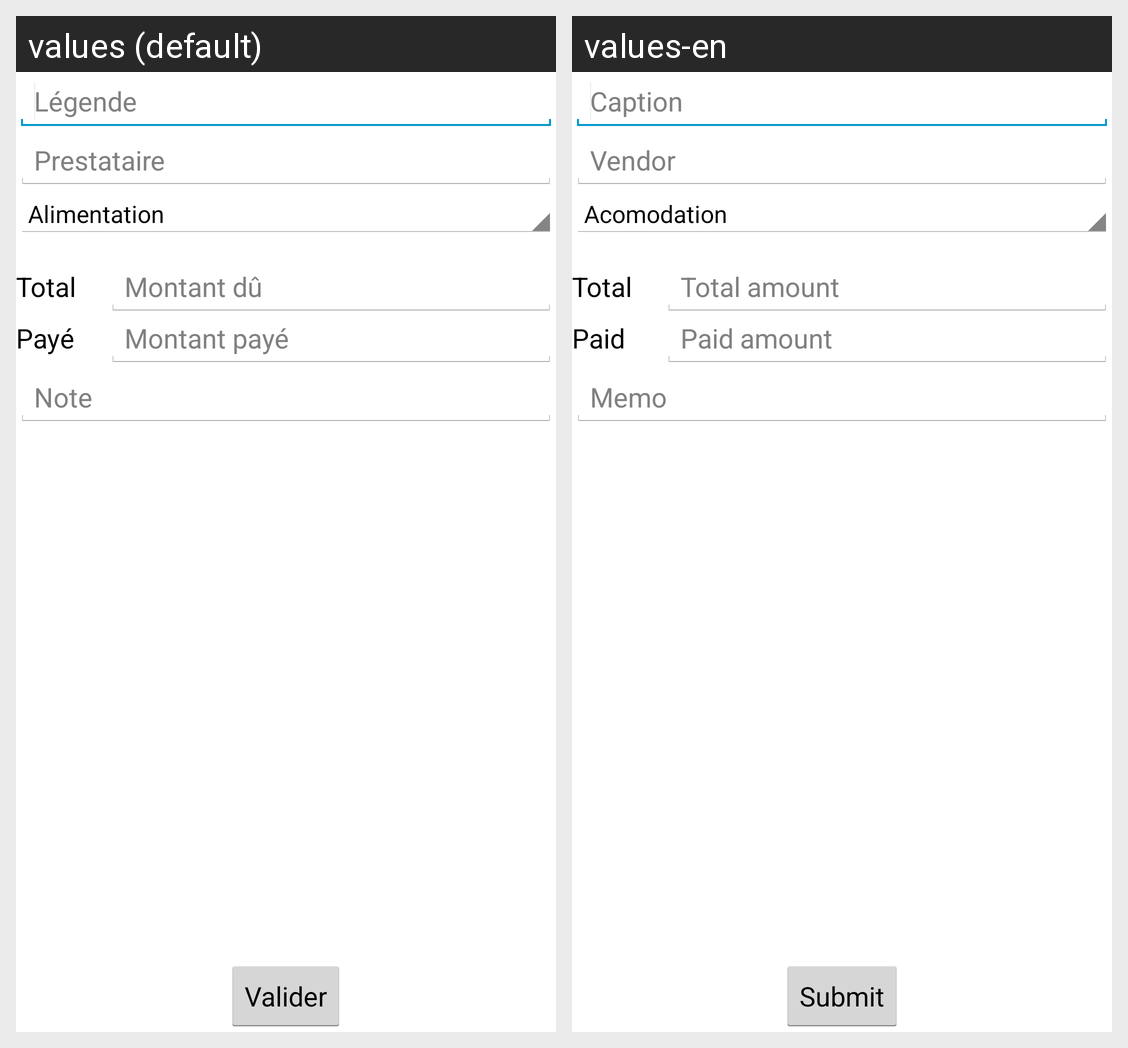

This grid shows one Android layout under two languages. Give, for every string resource on the screen, its name, the default text and each shown locale's text.
Android screen res/layout/fragment_budget_form.xml rendered under 2 locales, left to right: values (default), values-en. Device: Nexus 5 (rendered at 1080×1920; each locale shown at half size, 540×960, under a caption strip naming it); theme AppTheme.
Strings drawn on this screen, with the default value and each locale's value (text and hints the layout hard-codes, and strings that could not be matched under every locale, appear in the picture but are not listed):

budget_hint_field_caption
  values: Légende
  values-en: Caption

budget_label_vendor
  values: Prestataire
  values-en: Vendor

budget_label_total_amount
  values: Total
  values-en: Total

budget_hint_field_total_amount
  values: Montant dû
  values-en: Total amount

budget_label_paid_amount
  values: Payé
  values-en: Paid

budget_hint_field_paid_amount
  values: Montant payé
  values-en: Paid amount

budget_hint_field_note
  values: Note
  values-en: Memo

budget_button_validate
  values: Valider
  values-en: Submit
